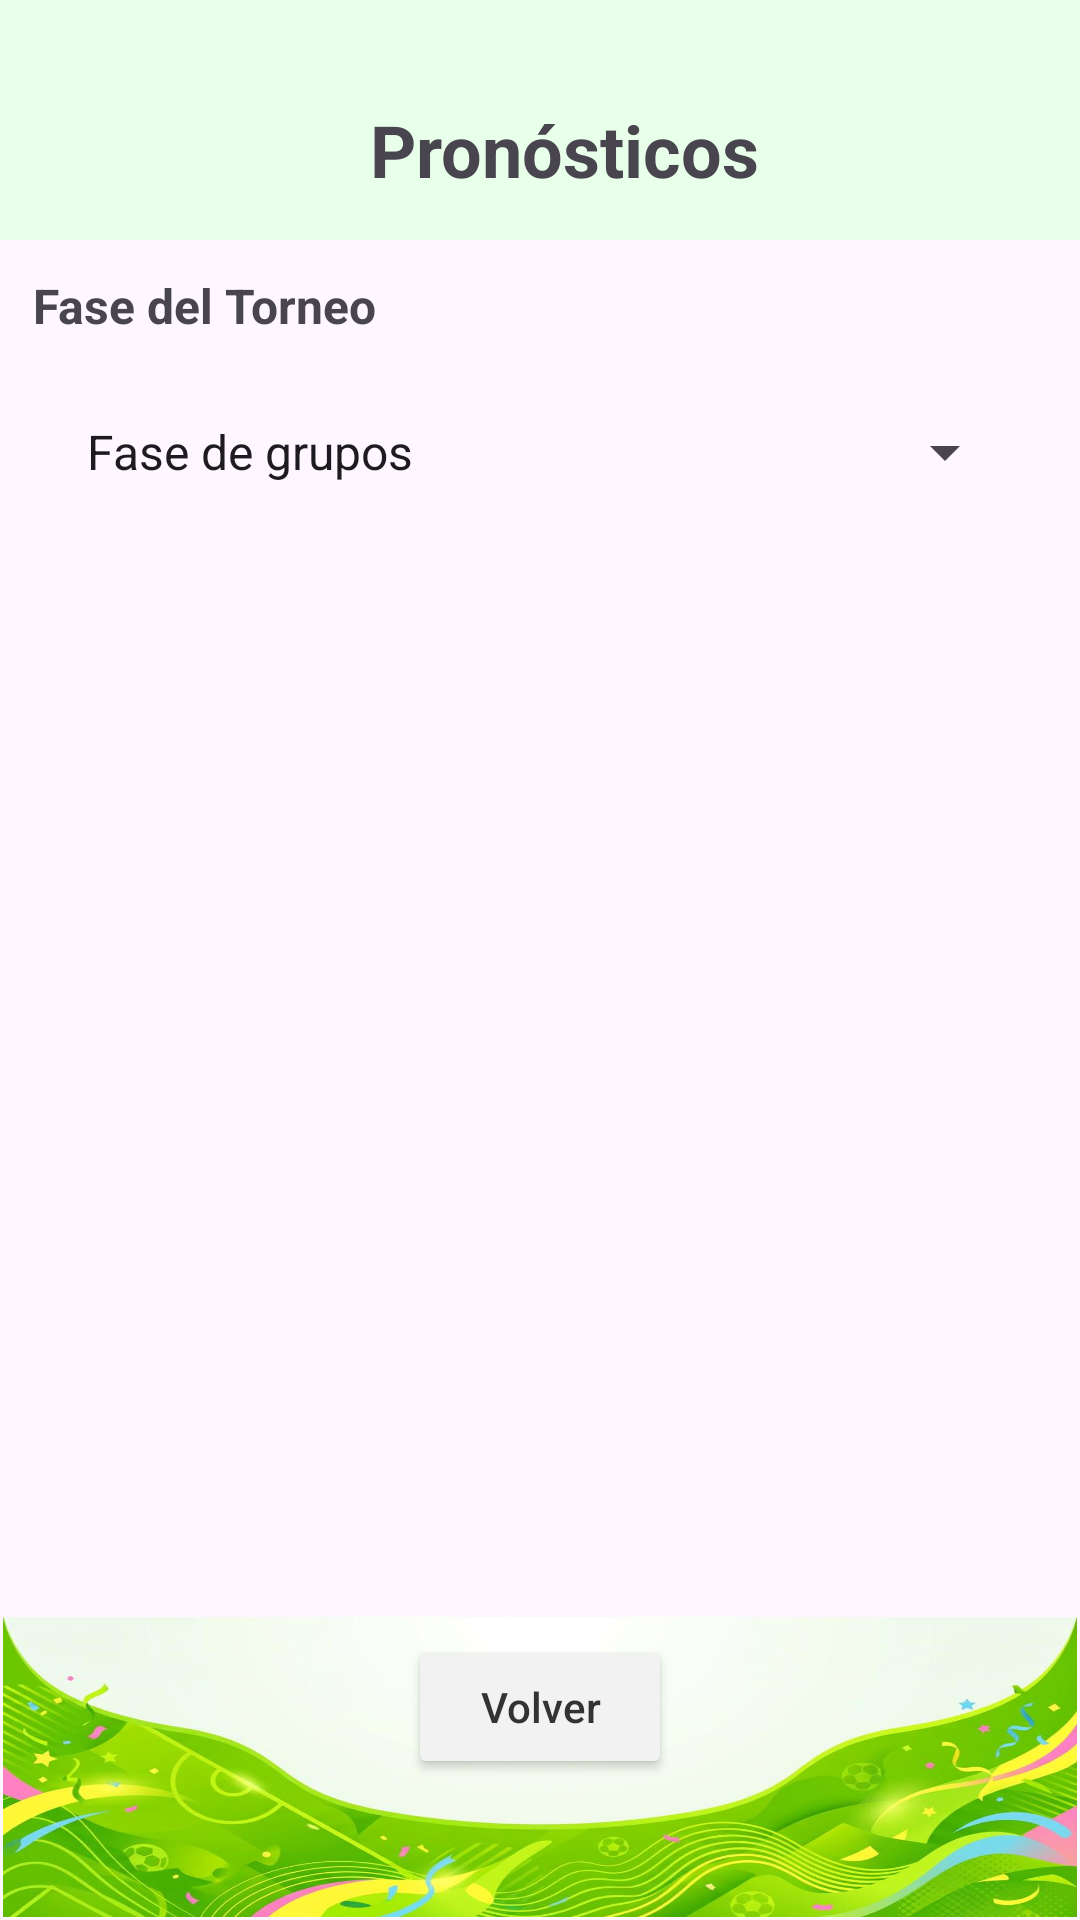

Write the Android layout XML for this screen, with the resource values it uses.
<!-- AndroidManifest.xml: application theme Theme.PronosticoDePartidos -->
<!-- res/layout/activity_pronosticos.xml -->
<?xml version="1.0" encoding="utf-8"?>
<androidx.drawerlayout.widget.DrawerLayout
    xmlns:android="http://schemas.android.com/apk/res/android"
    xmlns:app="http://schemas.android.com/apk/res-auto"
    xmlns:tools="http://schemas.android.com/tools"
    android:id="@+id/drawerLayout"
    android:layout_width="match_parent"
    android:layout_height="match_parent"
    android:fitsSystemWindows="true"
    tools:context=".PronosticosActivity"
    tools:openDrawer="start">

    <LinearLayout
        android:layout_width="match_parent"
        android:layout_height="match_parent"
        android:orientation="vertical">

        <androidx.appcompat.widget.Toolbar
            android:id="@+id/toolbar"
            android:layout_width="match_parent"
            android:layout_height="wrap_content"
            android:background="#E8FFE9"
            android:elevation="4dp"
            android:minHeight="?attr/actionBarSize" >
            <TextView
                android:id="@+id/textView12"
                android:layout_width="match_parent"
                android:layout_height="60dp"
                android:layout_marginTop="20dp"
                android:background="#E8FFE9"
                android:gravity="center"
                android:text="@string/pron_sticos"
                android:textAlignment="center"
                android:textSize="24sp"
                android:textStyle="bold" />
        </androidx.appcompat.widget.Toolbar>

        <androidx.constraintlayout.widget.ConstraintLayout
            android:id="@+id/main"
            android:layout_width="match_parent"
            android:layout_height="0dp"
            android:layout_weight="1">

            <LinearLayout
                android:id="@+id/contenedor"
                android:layout_width="0dp"
                android:layout_height="0dp"
                android:layout_marginStart="1dp"
                android:layout_marginTop="1dp"
                android:layout_marginEnd="1dp"
                android:layout_marginBottom="1dp"
                android:orientation="vertical"
                app:layout_constraintBottom_toBottomOf="parent"
                app:layout_constraintEnd_toEndOf="parent"
                app:layout_constraintStart_toStartOf="parent"
                app:layout_constraintTop_toTopOf="parent">



                <TextView
                    android:id="@+id/textView10"
                    android:layout_width="match_parent"
                    android:layout_height="wrap_content"
                    android:layout_margin="10dp"
                    android:text="@string/fase_del_torneo"
                    android:textSize="16sp"
                    android:textStyle="bold" />

                <Spinner
                    android:id="@+id/spFase"
                    android:layout_width="match_parent"
                    android:layout_height="wrap_content"
                    android:layout_marginStart="20dp"
                    android:layout_marginTop="4dp"
                    android:layout_marginEnd="20dp"
                    android:entries="@array/fases_torneo"
                    android:minHeight="48dp" />

                <ScrollView
                    android:id="@+id/scrollViewPartidos"
                    android:layout_width="match_parent"
                    android:layout_height="0dp"
                    android:layout_weight="1"
                    android:fillViewport="true"
                    android:clipToPadding="false">

                    <LinearLayout
                        android:id="@+id/llPartidos"
                        android:layout_width="match_parent"
                        android:layout_height="wrap_content"
                        android:orientation="vertical"
                        android:layout_gravity="center_horizontal"
                        android:paddingHorizontal="8dp"
                        android:paddingVertical="6dp"/>

                </ScrollView>

                <LinearLayout
                    android:layout_width="match_parent"
                    android:layout_height="100dp"
                    android:background="@drawable/button_backgroundv2"
                    android:orientation="vertical">

                    <Button
                        android:id="@+id/btVolver"
                        android:layout_width="wrap_content"
                        android:layout_height="48dp"
                        android:layout_gravity="center_horizontal"
                        android:layout_marginTop="6dp"
                        android:layout_marginBottom="8dp"
                        android:backgroundTint="#F2F2F2"
                        android:text="@string/volver"
                        android:textAllCaps="false"
                        android:textColor="#333333" />
                </LinearLayout>

            </LinearLayout>

        </androidx.constraintlayout.widget.ConstraintLayout>

    </LinearLayout>

    <com.google.android.material.navigation.NavigationView
        android:id="@+id/navigationView"
        android:layout_width="wrap_content"
        android:layout_height="match_parent"
        android:layout_gravity="start"
        app:headerLayout="@layout/nav_header"
        app:menu="@menu/drawer_menu" />

</androidx.drawerlayout.widget.DrawerLayout>
<!-- res/layout/nav_header.xml (included above) -->
<?xml version="1.0" encoding="utf-8"?>
<LinearLayout xmlns:android="http://schemas.android.com/apk/res/android"
    xmlns:app="http://schemas.android.com/apk/res-auto"
    xmlns:tools="http://schemas.android.com/tools"
    android:layout_width="match_parent"
    android:layout_height="250dp"
    android:background="#9FFFA3"
    android:orientation="vertical">

        <ImageView
            android:id="@+id/imageAccount"
            android:layout_width="100dp"
            android:layout_height="100dp"
            android:layout_gravity="center_horizontal"
            android:layout_marginTop="40dp"
            android:contentDescription="@string/imagen_de_perfil"
            android:scaleType="centerCrop"
            tools:srcCompat="@drawable/account_iv" />

        <TextView
            android:id="@+id/nombreMenu"
            android:layout_width="wrap_content"
            android:layout_height="wrap_content"
            android:layout_gravity="center_horizontal"
            android:padding="5dp"
            android:text=""
            android:textSize="18sp"
            android:textStyle="bold" />

        <TextView
            android:id="@+id/puntosMenu"
            android:layout_width="wrap_content"
            android:layout_height="wrap_content"
            android:layout_gravity="center_horizontal"
            android:padding="5dp"
            android:text="Puntos: "
            android:textSize="18sp"
            android:textStyle="bold" />

</LinearLayout>
<!-- resources referenced by this layout -->
<resources>
  <string-array name="fases_torneo">
          <item>Fase de grupos</item>
          <item>Dieciseisavos</item>
          <item>Octavos</item>
          <item>Cuartos de final</item>
          <item>Semifinales</item>
          <item>Tercer lugar</item>
          <item>Final</item>
      </string-array>
  <!-- drawable button_backgroundv2: jpeg bitmap (drawable, 55829 bytes) -->
  <string name="fase_del_torneo">Fase del Torneo</string>
  <string name="imagen_de_perfil">imagen de perfil</string>
  <string name="pron_sticos">Pronósticos</string>
  <string name="volver">Volver</string>
  <style name="Theme.PronosticoDePartidos" parent="Base.Theme.PronosticoDePartidos" />
  <style name="Base.Theme.PronosticoDePartidos" parent="Theme.Material3.DayNight.NoActionBar">
          
          
      </style>
</resources>
